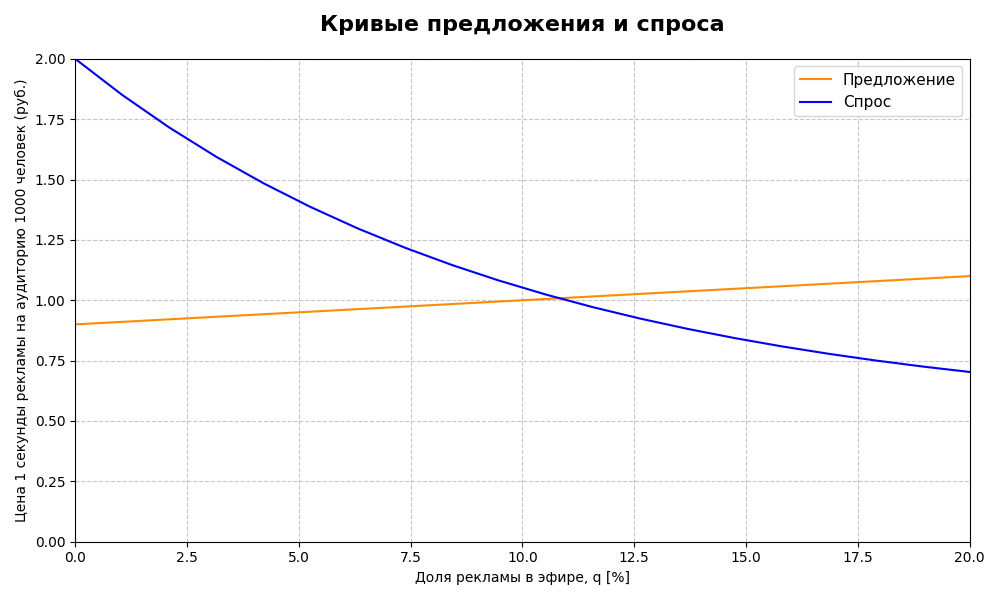

Values plotted in this chart, from the file beside it:
q, %, P_supply, руб., P_demand, руб., t, сек., revenue, тыс. руб., cost, тыс. руб., profit, тыс. руб., t_apb, сек., profit_apb, тыс. руб.
0.0, 0, 2, 0, 0, 80, -80, 1080, 84
1.053, 0, 1, 568, 86, 137, -50, 1591, 106
2.105, 0, 1, 1136, 174, 194, -20, 2103, 129
3.158, 0, 1, 1705, 264, 253, 11, 2614, 154
4.211, 0, 1, 2273, 357, 312, 44, 3126, 180
5.263, 0, 1, 2842, 451, 372, 78, 3637, 207
6.316, 0, 1, 3410, 547, 432, 114, 4149, 235
7.368, 0, 1, 3978, 645, 493, 151, 4661, 264
8.421, 0, 1, 4547, 745, 555, 190, 5172, 295
9.474, 0, 1, 5115, 848, 617, 230, 5684, 326
10.53, 1, 1, 5684, 952, 680, 271, 6195, 359
11.58, 1, 0, 6252, 1012, 744, 267, 6707, 343
12.63, 1, 0, 6821, 1050, 808, 241, 7218, 305
13.68, 1, 0, 7389, 1085, 873, 212, 7730, 264
14.74, 1, 0, 7957, 1118, 939, 179, 8242, 221
15.79, 1, 0, 8526, 1150, 1005, 144, 8753, 177
16.84, 1, 0, 9094, 1179, 1072, 107, 9265, 131
17.89, 1, 0, 9663, 1208, 1139, 69, 9776, 85
18.95, 1, 0, 10231, 1237, 1207, 29, 10288, 38
20.0, 1, 0, 10800, 1265, 1276, -11, 10800, -9
